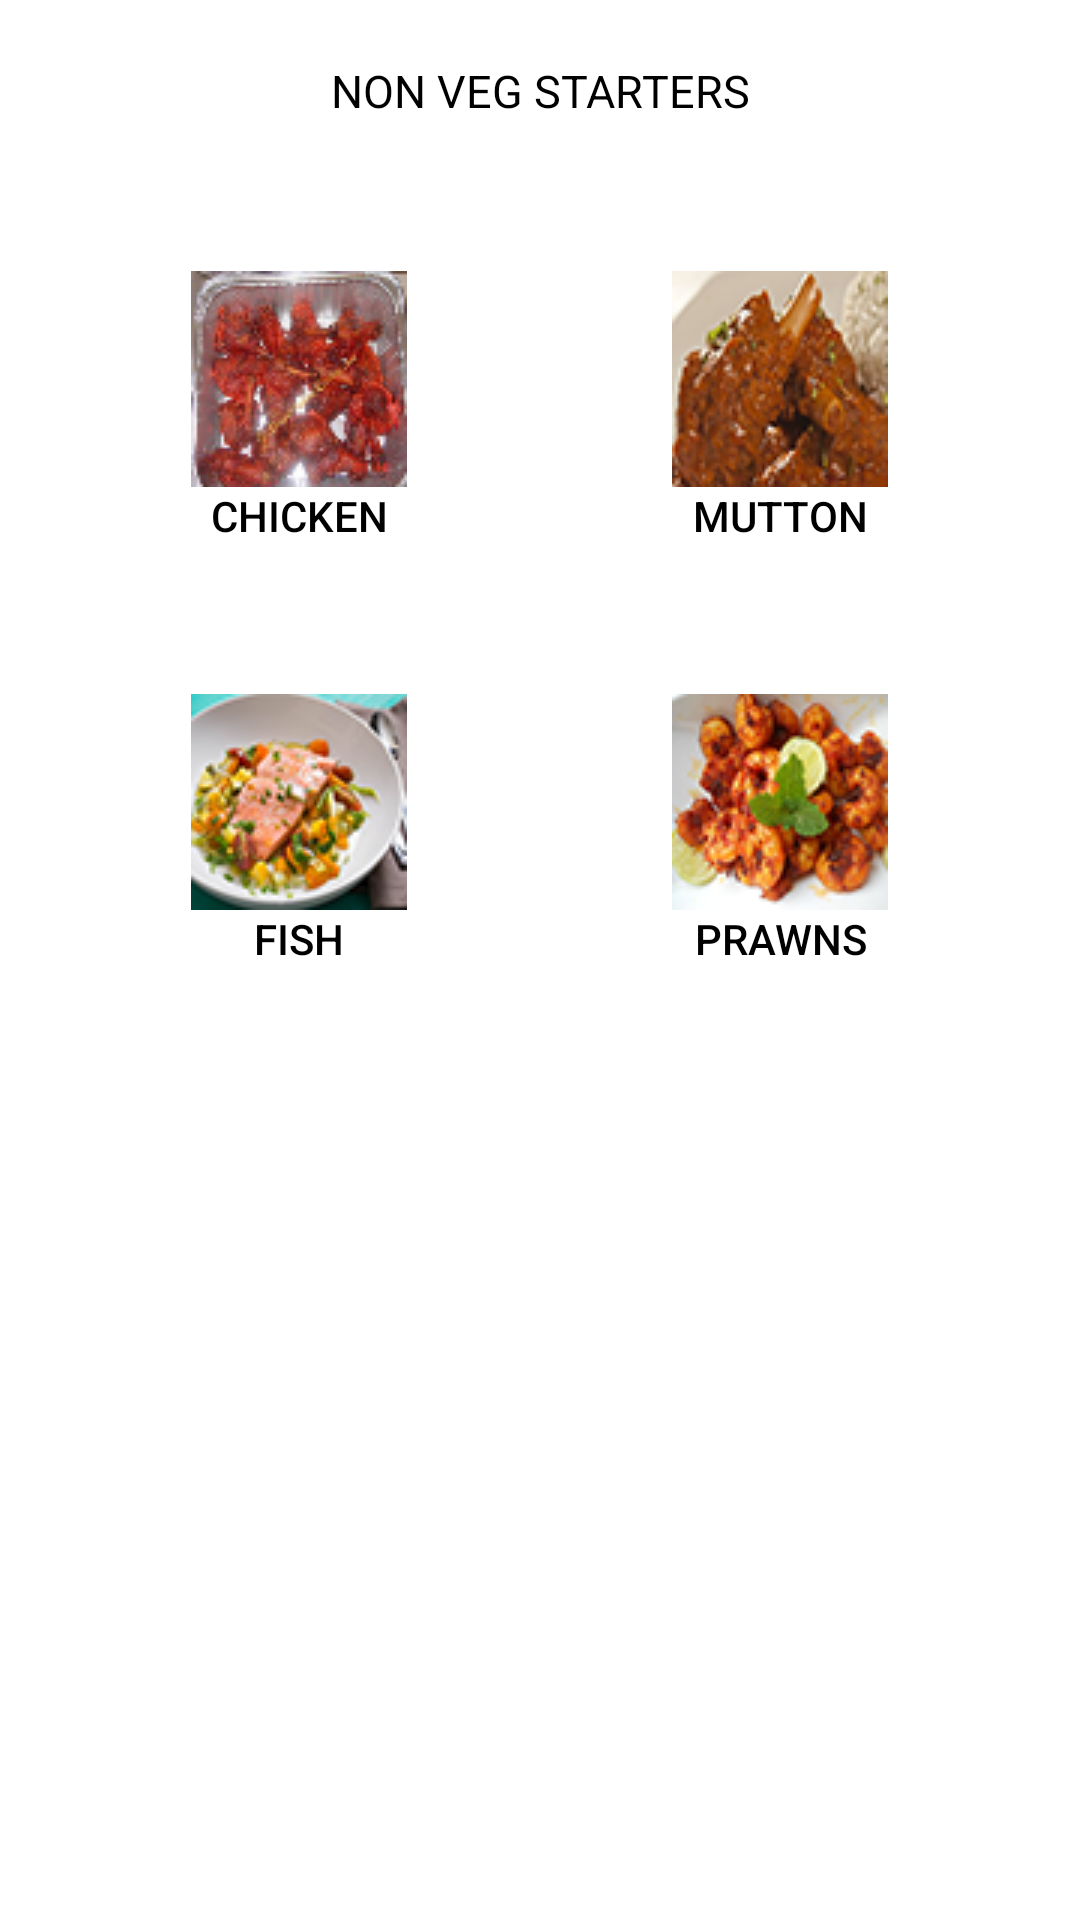

Layout XML and referenced resources for this Android screen:
<!-- AndroidManifest.xml: application theme AppTheme -->
<!-- res/layout/activity_nvstarters.xml -->
<?xml version="1.0" encoding="utf-8"?>
<RelativeLayout
    xmlns:android="http://schemas.android.com/apk/res/android"
    xmlns:tools="http://schemas.android.com/tools"
    android:id="@+id/activity_main"
    android:layout_width="match_parent"
    android:layout_height="match_parent"
    android:paddingLeft="@dimen/activity_horizontal_margin"
    android:paddingRight="@dimen/activity_horizontal_margin"
    android:paddingTop="@dimen/activity_vertical_margin"
    android:paddingBottom="@dimen/activity_vertical_margin"
    tools:context="com.khatri.delightfulrecipes.Vstarters">

    <ScrollView xmlns:android="http://schemas.android.com/apk/res/android"
        android:layout_height="match_parent"
        android:layout_width="match_parent"
        android:background="@android:color/white"
        android:id="@+id/scrollView">

        <LinearLayout
            android:layout_width="match_parent"
            android:layout_height="match_parent"
            android:orientation="vertical"
            android:padding="20dp"
            android:id="@+id/view"
            android:background="@android:color/white">
            <LinearLayout
                android:layout_width="fill_parent"
                android:layout_height="wrap_content">
                <TextView
                    android:layout_width="match_parent"
                    android:layout_height="wrap_content"
                    android:text="NON VEG STARTERS"
                    android:id="@+id/tvcategory"
                    android:textSize="15sp"
                    android:gravity="center"
                    android:textColor="@android:color/black"
                    />
            </LinearLayout>

            <LinearLayout
                android:layout_width="match_parent"
                android:layout_height="wrap_content"
                android:layout_marginTop="50dp"
                >
                <Button
                    android:layout_width="wrap_content"
                    android:layout_height="wrap_content"
                    android:text="Chicken"
                    android:id="@+id/chicken"
                    android:layout_weight="5"
                    android:drawableTop="@drawable/chicken"
                    style="@style/admin_buttons"
                    />

                <Button
                    android:layout_width="wrap_content"
                    android:layout_height="wrap_content"
                    android:text="Mutton"
                    android:id="@+id/mutton"
                    android:layout_weight="5"
                    android:drawableTop="@drawable/mutton"
                    style="@style/admin_buttons"/>
            </LinearLayout>

            <LinearLayout
                android:layout_width="match_parent"
                android:layout_height="wrap_content"
                android:layout_marginTop="50dp"
                >
                <Button
                    android:layout_width="wrap_content"
                    android:layout_height="wrap_content"
                    android:text="Fish"
                    android:id="@+id/fish"
                    android:layout_weight="5"
                    android:drawableTop="@drawable/fish"
                    style="@style/admin_buttons"
                    />

                <Button
                    android:layout_width="wrap_content"
                    android:layout_height="wrap_content"
                    android:text="Prawns"
                    android:id="@+id/prawns"
                    android:layout_weight="5"
                    android:drawableTop="@drawable/prawns"
                    style="@style/admin_buttons"
                    />

        </LinearLayout>
        </LinearLayout>
    </ScrollView>
</RelativeLayout>
<!-- resources referenced by this layout -->
<resources>
  <!-- drawable chicken: png bitmap (drawable, 15437 bytes) -->
  <!-- drawable fish: png bitmap (drawable, 31431 bytes) -->
  <!-- drawable mutton: png bitmap (drawable, 28084 bytes) -->
  <!-- drawable prawns: png bitmap (drawable, 34097 bytes) -->
  <style name="admin_buttons">
          <item name="android:background">@android:color/transparent</item>
          <item name="android:textColor">@android:color/black</item>
      </style>
  <style name="AppTheme" parent="Theme.AppCompat">
          
          <item name="colorPrimary">@color/colorPrimary</item>
          <item name="colorPrimaryDark">@color/colorPrimaryDark</item>
          <item name="colorAccent">@color/colorAccent</item>
      </style>
  <!-- not gathered from this repository: default colours our renderer supplied (Android Studio template values) -->
  <color name="colorPrimary">#FF6200EE</color>
  <color name="colorPrimaryDark">#FF3700B3</color>
  <color name="colorAccent">#FF03DAC5</color>
</resources>
